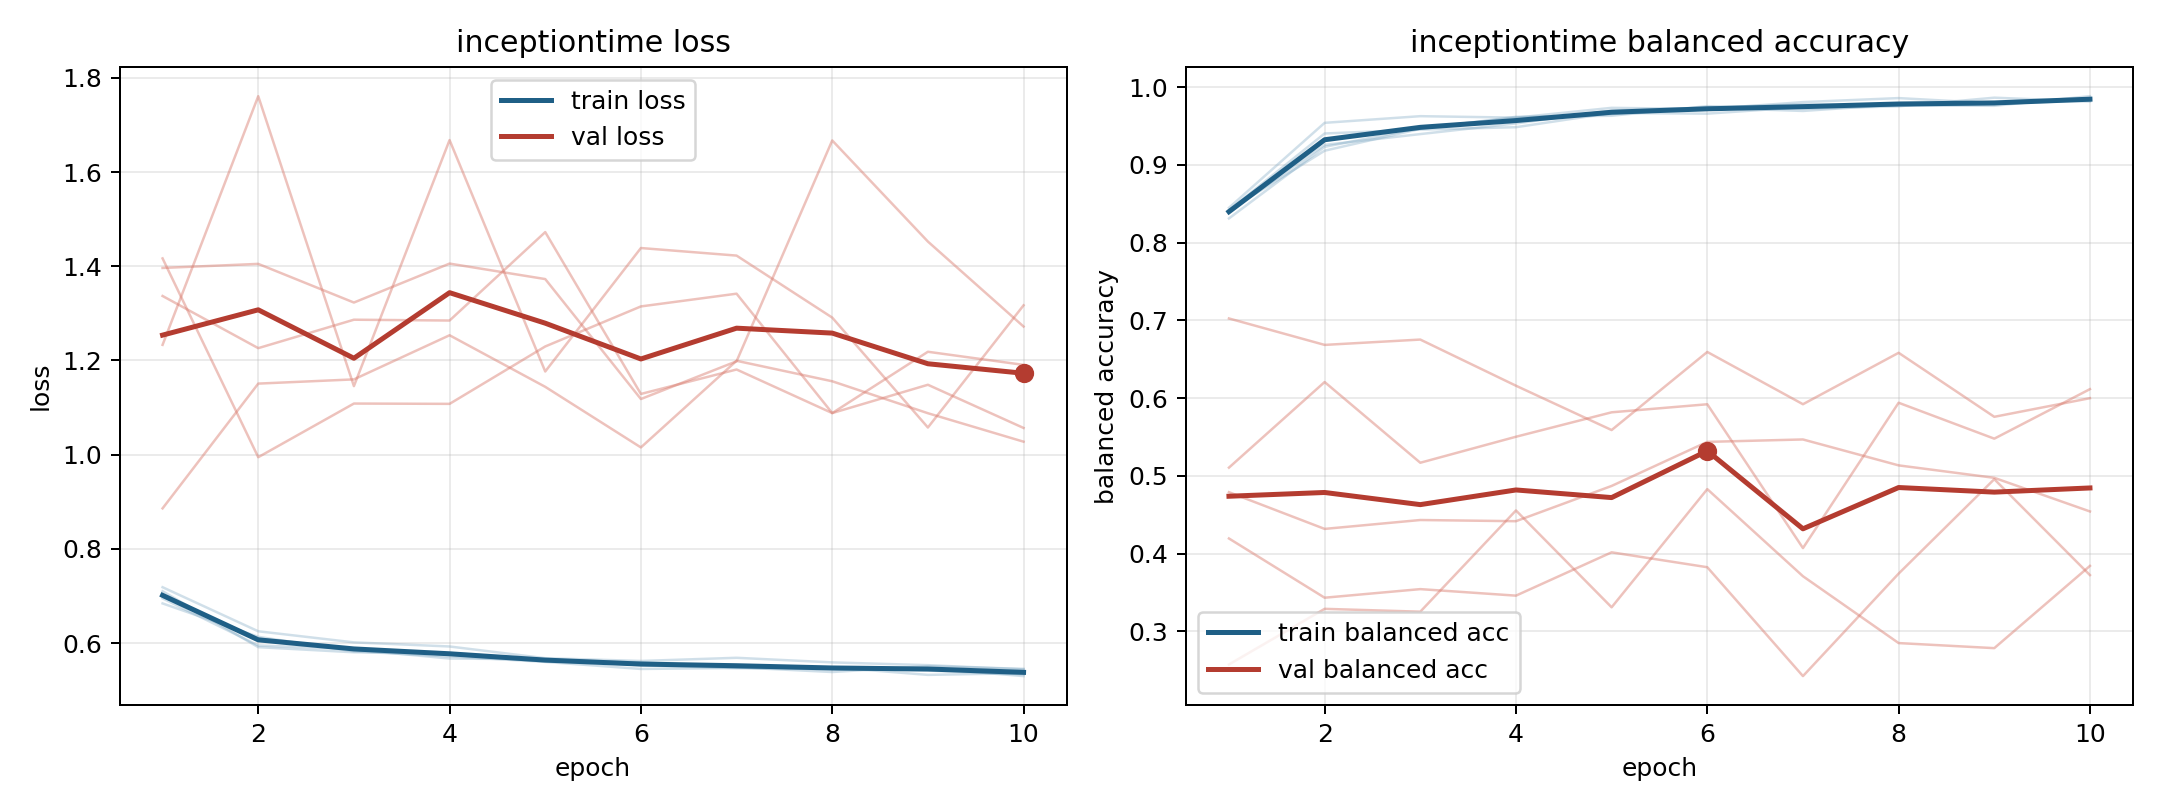

Source data for this figure (header and first rows):
model, fold, epoch, train_loss, train_balanced_accuracy, val_loss, val_balanced_accuracy
inceptiontime, 1, 1, 0.699, 0.8312, 1.417, 0.5105
inceptiontime, 1, 2, 0.6096, 0.9233, 0.9946, 0.6207
inceptiontime, 1, 3, 0.5861, 0.9475, 1.108, 0.5168
inceptiontime, 1, 4, 0.5671, 0.9608, 1.108, 0.5503
inceptiontime, 1, 5, 0.5654, 0.9654, 1.23, 0.5817
inceptiontime, 1, 6, 0.5526, 0.9739, 1.315, 0.5921
inceptiontime, 1, 7, 0.5468, 0.978, 1.342, 0.407
inceptiontime, 1, 8, 0.5454, 0.9763, 1.088, 0.594
inceptiontime, 1, 9, 0.5415, 0.9782, 1.148, 0.5478
inceptiontime, 1, 10, 0.5336, 0.9857, 1.057, 0.6116
inceptiontime, 2, 1, 0.71, 0.8449, 1.233, 0.4194
inceptiontime, 2, 2, 0.5913, 0.9542, 1.761, 0.3431
inceptiontime, 2, 3, 0.5804, 0.9628, 1.145, 0.3542
inceptiontime, 2, 4, 0.5789, 0.9609, 1.668, 0.3458
inceptiontime, 2, 5, 0.5649, 0.9735, 1.177, 0.4016
inceptiontime, 2, 6, 0.5591, 0.972, 1.439, 0.3824
inceptiontime, 2, 7, 0.5485, 0.9809, 1.423, 0.2423
inceptiontime, 2, 8, 0.5385, 0.9861, 1.291, 0.3742
inceptiontime, 2, 9, 0.5509, 0.9794, 1.058, 0.4957
inceptiontime, 2, 10, 0.5453, 0.9826, 1.317, 0.3722
inceptiontime, 3, 1, 0.7185, 0.8397, 0.8859, 0.7025
inceptiontime, 3, 2, 0.625, 0.9259, 1.151, 0.6685
inceptiontime, 3, 3, 0.6014, 0.9397, 1.16, 0.6753
inceptiontime, 3, 4, 0.5927, 0.9535, 1.254, 0.6159
inceptiontime, 3, 5, 0.5678, 0.9701, 1.144, 0.5589
inceptiontime, 3, 6, 0.5619, 0.9737, 1.015, 0.6594
inceptiontime, 3, 7, 0.5687, 0.9695, 1.199, 0.5921
inceptiontime, 3, 8, 0.5589, 0.9779, 1.156, 0.6583
inceptiontime, 3, 9, 0.553, 0.9788, 1.088, 0.5759
inceptiontime, 3, 10, 0.544, 0.9847, 1.028, 0.5999
inceptiontime, 4, 1, 0.6948, 0.8418, 1.396, 0.2573
inceptiontime, 4, 2, 0.5949, 0.9405, 1.405, 0.3288
inceptiontime, 4, 3, 0.5873, 0.9455, 1.323, 0.3252
inceptiontime, 4, 4, 0.5756, 0.9486, 1.406, 0.4554
inceptiontime, 4, 5, 0.561, 0.967, 1.373, 0.3308
inceptiontime, 4, 6, 0.5582, 0.966, 1.118, 0.4829
inceptiontime, 4, 7, 0.5482, 0.9745, 1.198, 0.3708
inceptiontime, 4, 8, 0.5441, 0.9767, 1.667, 0.2848
inceptiontime, 4, 9, 0.5465, 0.9762, 1.452, 0.2783
inceptiontime, 4, 10, 0.5298, 0.9885, 1.272, 0.3841
inceptiontime, 5, 1, 0.6841, 0.8418, 1.337, 0.4789
inceptiontime, 5, 2, 0.6132, 0.9183, 1.226, 0.4317
inceptiontime, 5, 3, 0.5823, 0.9465, 1.287, 0.4431
inceptiontime, 5, 4, 0.5717, 0.962, 1.285, 0.4416
inceptiontime, 5, 5, 0.56, 0.9633, 1.473, 0.487
inceptiontime, 5, 6, 0.545, 0.9757, 1.129, 0.5437
inceptiontime, 5, 7, 0.5471, 0.9724, 1.181, 0.5468
inceptiontime, 5, 8, 0.5485, 0.9755, 1.088, 0.5134
inceptiontime, 5, 9, 0.5324, 0.9866, 1.218, 0.4974
inceptiontime, 5, 10, 0.5361, 0.9817, 1.191, 0.4541
